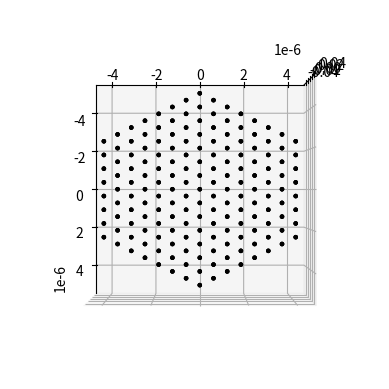

This chart was generated by the following Python code:
import matplotlib.pyplot as plt
import numpy as np
from numpy import pi

# Lattice parameters
bilayer = False
hexagonal_patch = True
d = 6.84e-7
a1 = d * np.array([1, 0, 0])
a2 = d * np.array([0.5, 0.866, 0])
h = 0*d
theta = 21.79 # degrees
tr_vec = np.array([0,0,0])
Nx, Ny =10,10
R = 15       #9
z_component = True


dipole_data = []

# Constants
E0_eV = 2.60
m_eff = 2.0e-31

def rotate_point(x, y, theta):
    theta_rad = (theta/180)*pi
    x_new = x * np.cos(theta_rad) - y * np.sin(theta_rad)
    y_new = x * np.sin(theta_rad) + y * np.cos(theta_rad)
    return x_new, y_new

for i in range(-Nx, Nx):
    for j in range(-Ny, Ny):
        pos = i * a1 + j * a2
        x, y, z = pos

        if hexagonal_patch==False:
            dipole_data.append([x,y,z,1,0,0,E0_eV,m_eff])
            dipole_data.append([x,y,z,0,1,0,E0_eV,m_eff])
            if z_component:
                dipole_data.append([x,y,z,0,0,1,E0_eV,m_eff])

        elif abs(i)+abs(j)+abs(i+j)<=R:
            dipole_data.append([x, y, z, 1, 0, 0, E0_eV, m_eff])
            dipole_data.append([x, y, z, 0, 1, 0, E0_eV, m_eff])
            if z_component:
                dipole_data.append([x, y, z, 0, 0, 1, E0_eV, m_eff])


if bilayer == True:
    for i in range(-Nx,Nx):
        for j in range(-Ny,Ny):
            z_offset = np.array([0,0,1])*h
            pos=i*a1+j*a2-z_offset+tr_vec
            x,y,z=pos

            xnew,ynew = rotate_point(x, y, theta)

            if hexagonal_patch==False:
                dipole_data.append([xnew,ynew,z,1,0,0,E0_eV,m_eff])
                dipole_data.append([xnew,ynew,z,0,1,0,E0_eV,m_eff])
                if z_component:
                    dipole_data.append([xnew,ynew,z,0,0,1,E0_eV,m_eff])
            elif abs(i)+abs(j)+abs(i+j)<=R:
                dipole_data.append([xnew,ynew,z,1,0,0,E0_eV,m_eff])
                dipole_data.append([xnew,ynew,z,0,1,0,E0_eV,m_eff])
                if z_component:
                    dipole_data.append([xnew,ynew,z,0,0,1,E0_eV,m_eff])
# Convert to array
dipole_data = np.array(dipole_data)

# Custom format per column
formats = ['%.2e', '%.2e', '%.2e', '%d', '%d', '%d', '%.2f', '%.1e']
header = "## x\ty\tz\tpx\tpy\tpz\tE0_eV\tm_eff ##"

# Save file
np.savetxt("hexagon_shape.txt",dipole_data,fmt=formats,delimiter="\t",header=header,comments='')

fig = plt.figure()
ax = fig.add_subplot(111, projection='3d')

xpts = dipole_data[:,0]
ypts = dipole_data[:,1]
zpts = dipole_data[:,2]
ax.scatter(xpts,ypts,zpts,color='k', s=5,alpha = 1)
ax.set_box_aspect([1, 1, 1])

def set_axes_equal(ax):
    '''Make axes of 3D plot have equal scale so that spheres appear as spheres.'''
    limits = np.array([
        ax.get_xlim3d(),
        ax.get_ylim3d(),
        ax.get_zlim3d()
    ])
    centers = np.mean(limits, axis=1)
    max_range = np.max(np.ptp(limits, axis=1)) / 2

    for ctr, axis in zip(centers, [ax.set_xlim3d, ax.set_ylim3d, ax.set_zlim3d]):
        axis([ctr - max_range, ctr + max_range])
#set_axes_equal(ax)
ax.view_init(elev=90, azim=0)
plt.show()
print(np.shape(dipole_data))
print(dipole_data)